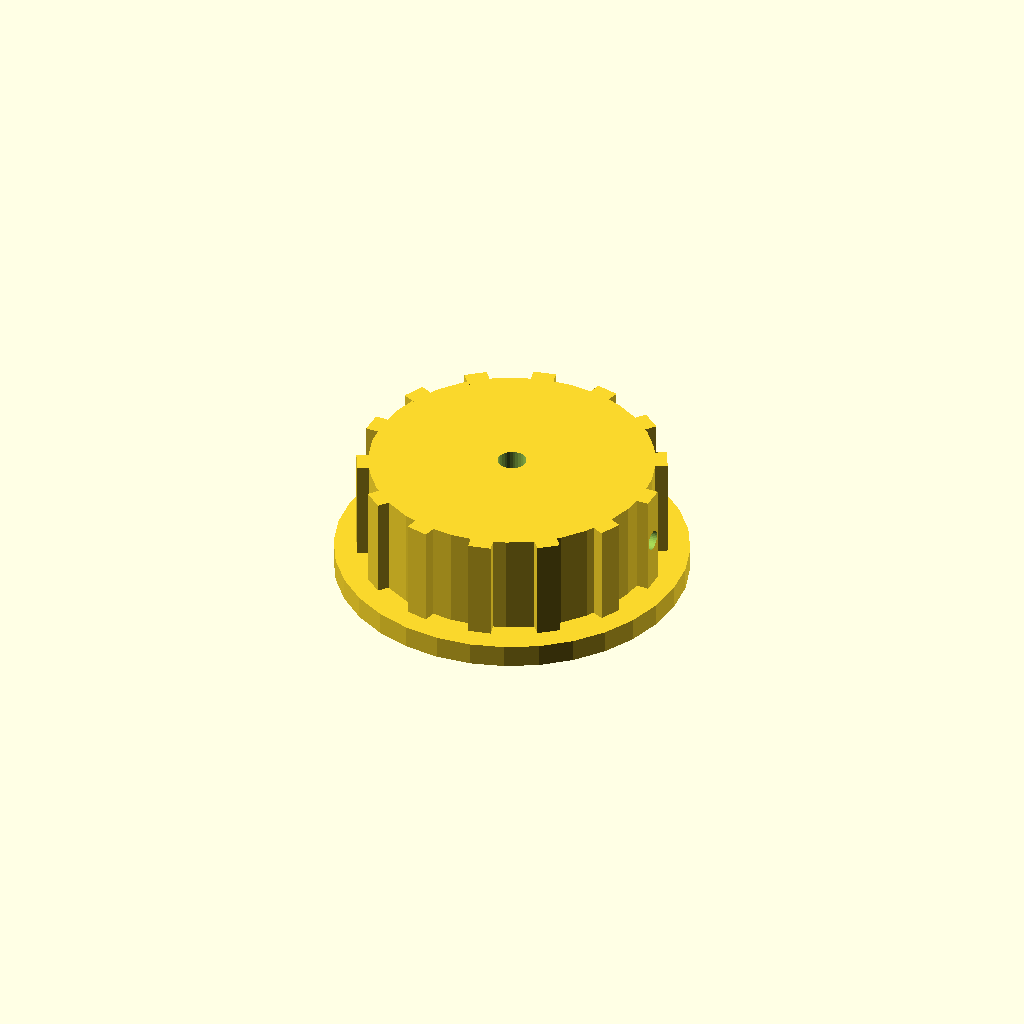
Cell 1: the model at its default parameters.
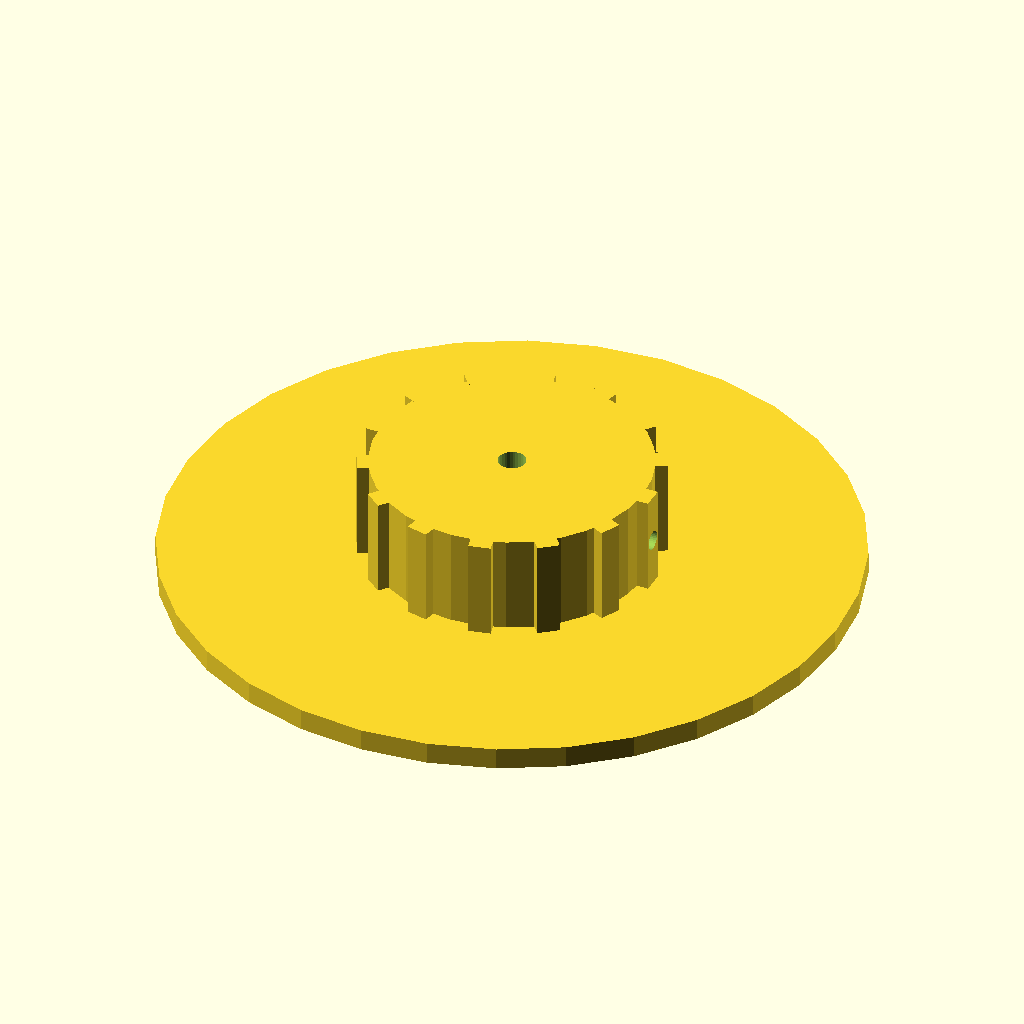
Cell 2: the same model with skirt_d = 124.
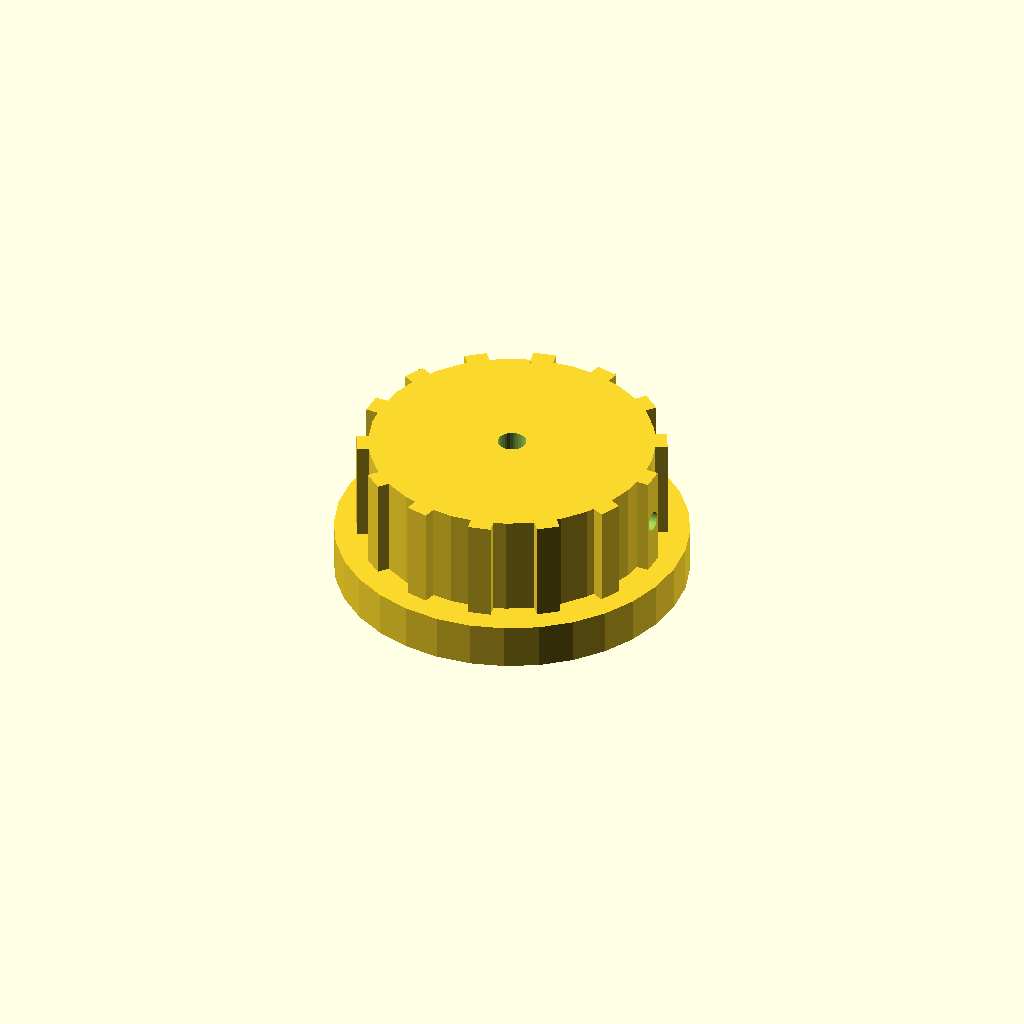
Cell 3 — skirt_t set to 8, the other parameters unchanged.
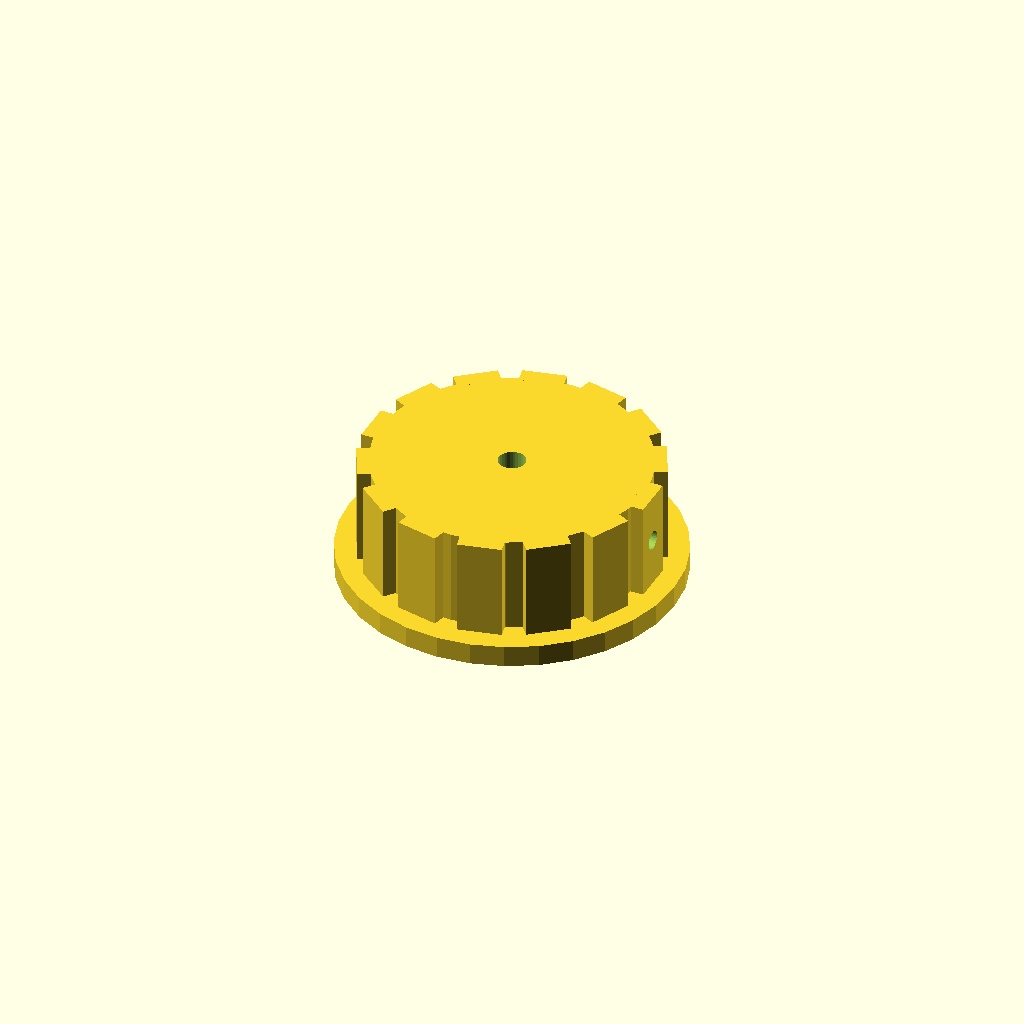
Cell 4: rib_w = 8 (everything else at default).
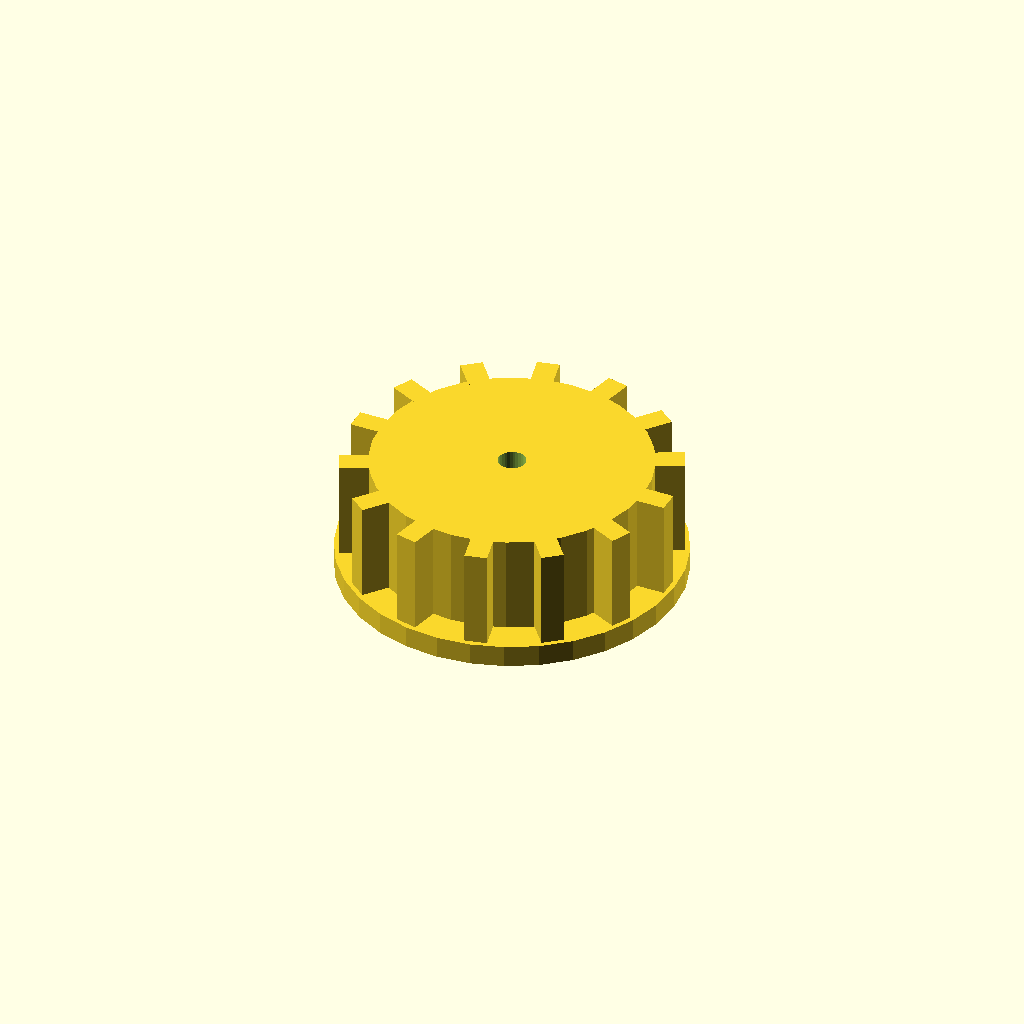
Cell 5 — rib_out set to 6, the other parameters unchanged.
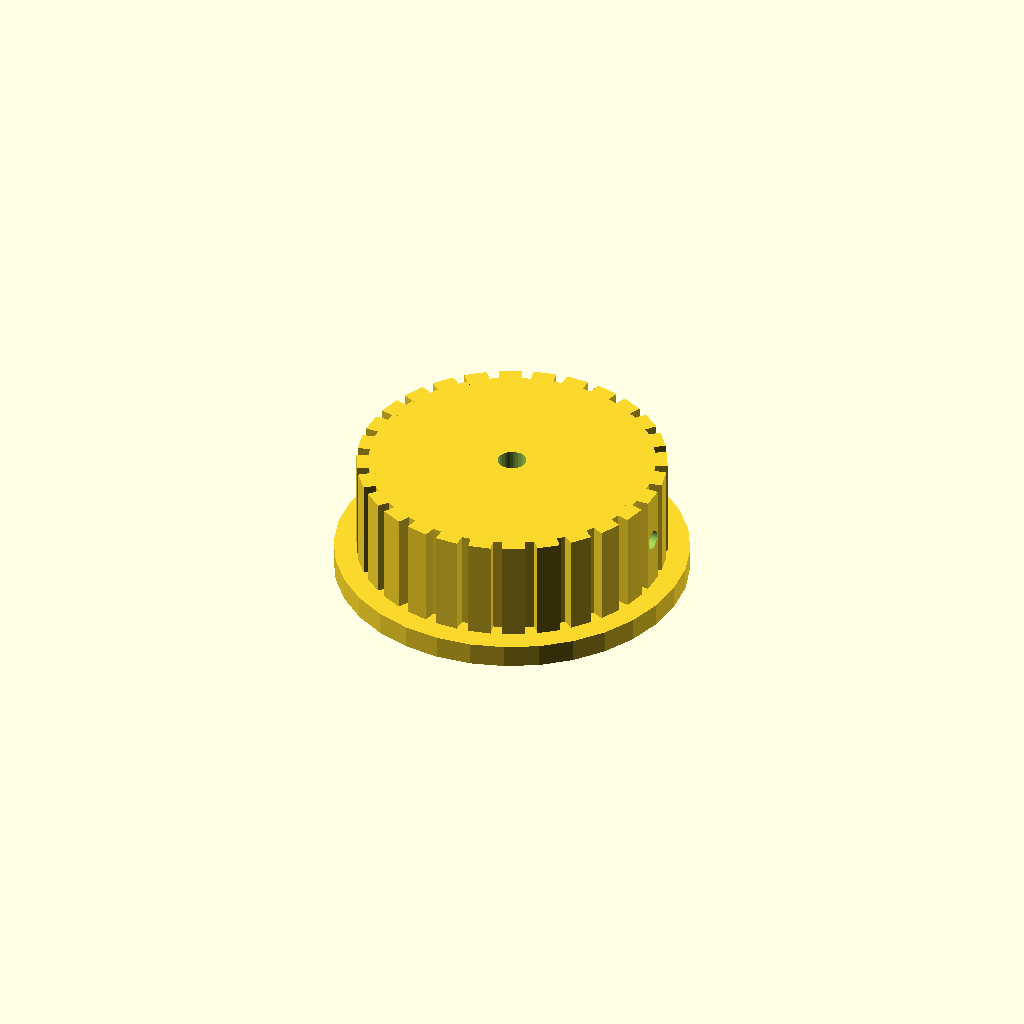
Cell 6 — n_ribs set to 28, the other parameters unchanged.
All cells are drawn from one camera (rotation 55°, 0°, 25°, orthographic, colour scheme Cornfield), so only the parameter changes between them.
Source of the model, optional_data/data/solid2/controlknob/part_0248.scad:
$fn = 32;

// ----------------------------------------------------------------------
// Control knob: skirt knob with grip ribs
// ----------------------------------------------------------------------

// --- parameters (mm) ---
skirt_d = 62;             // skirt diameter
skirt_t = 4;              // skirt thickness
rib_w = 4;                // grip rib width
rib_out = 3;              // grip rib radial protrusion
n_ribs = 14;              // number of grip ribs
knob_d = 50;              // knob body diameter
knob_h = 18;              // knob body height
bore_d = 5;               // shaft bore diameter
set_d = 3.5;              // set screw bore diameter

rib_step = 360 / n_ribs;  // rib angular step
total_h = skirt_t + knob_h;  // overall height

difference() {
  union() {
    translate([0, 0, skirt_t]) cylinder(h = knob_h, d = knob_d);
    cylinder(h = skirt_t, d = skirt_d);
    for (i = [0 : n_ribs - 1])
      rotate([0, 0, i * rib_step])
        translate([knob_d / 2 - 1, -rib_w / 2, skirt_t])
          cube([rib_out, rib_w, knob_h]);
  }
  translate([0, 0, skirt_t - 1]) cylinder(h = knob_h + 2, d = bore_d);
  translate([-1, 0, skirt_t + knob_h / 2]) rotate([0, 90, 0])
    cylinder(h = knob_d / 2 + bore_d / 2 + 2, d = set_d);
}
Customizer parameters (derived from the source; name, type, default, range or options):
skirt_d: number, default 62
skirt_t: number, default 4
rib_w: number, default 4
rib_out: number, default 3
n_ribs: number, default 14
knob_d: number, default 50
knob_h: number, default 18
bore_d: number, default 5
set_d: number, default 3.5
